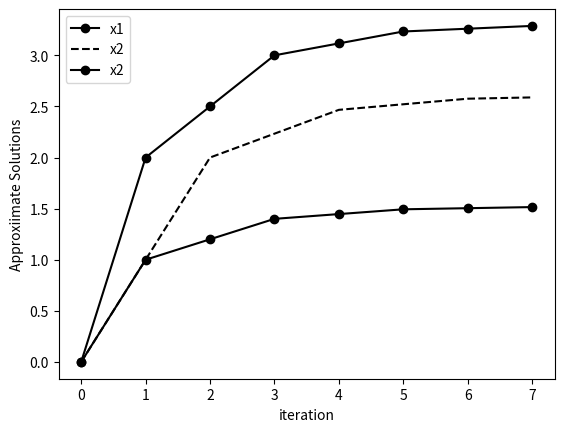

Source code (Python):
from numpy import zeros, array
import matplotlib.pyplot as plt

def jacobi(A, b, x10, x20, x30, n):
    x1 = zeros(n)
    x2 = zeros(n)
    x3 = zeros(n)
    x1[0] = x10
    x2[0] = x20
    x3[0] = x30
    print('%7s %9s %9s %9s' % ('k', 'x1', 'x2', 'x3'))
    print('%7d %9.5f %9.5f %9.5f' % (0, x1[0], x2[0], x3[0]))
    for k in range(n - 1):
        x1[k + 1] = (b[0] - A[0, 1] * x2[k] - A[0, 2] * x3[k]) / A[0, 0]
        x2[k + 1] = (b[1] - A[1, 0] * x1[k] - A[1, 2] * x3[k]) / A[1, 1]
        x3[k + 1] = (b[2] - A[2, 0] * x1[k] - A[2, 1] * x2[k]) / A[2, 2]
        print('%7d %9.5f %9.5f %9.5f' % (k + 1, x1[k + 1], x2[k + 1], x3[k + 1]))
    return x1, x2, x3

# 다른 문제 (계수 행렬, b 행렬 모두 다른 값
A = array([[5, -1, 0], [-1, 3, -1], [0, -1, 2]])
b = array([5, 3, 4])
x10 = 0.0
x20 = 0.0
x30 = 0.0
n = 8
it = range(n)
x1, x2, x3 = jacobi(A, b, x10, x20, x30, n)

plt.plot(it, x1, 'ko-', label='x1')
plt.plot(it, x2, 'k--', label='x2')
plt.plot(it, x3, 'ko-', label='x2')
plt.legend()
plt.xlabel('iteration')
plt.ylabel('Approxiimate Solutions')
plt.show()